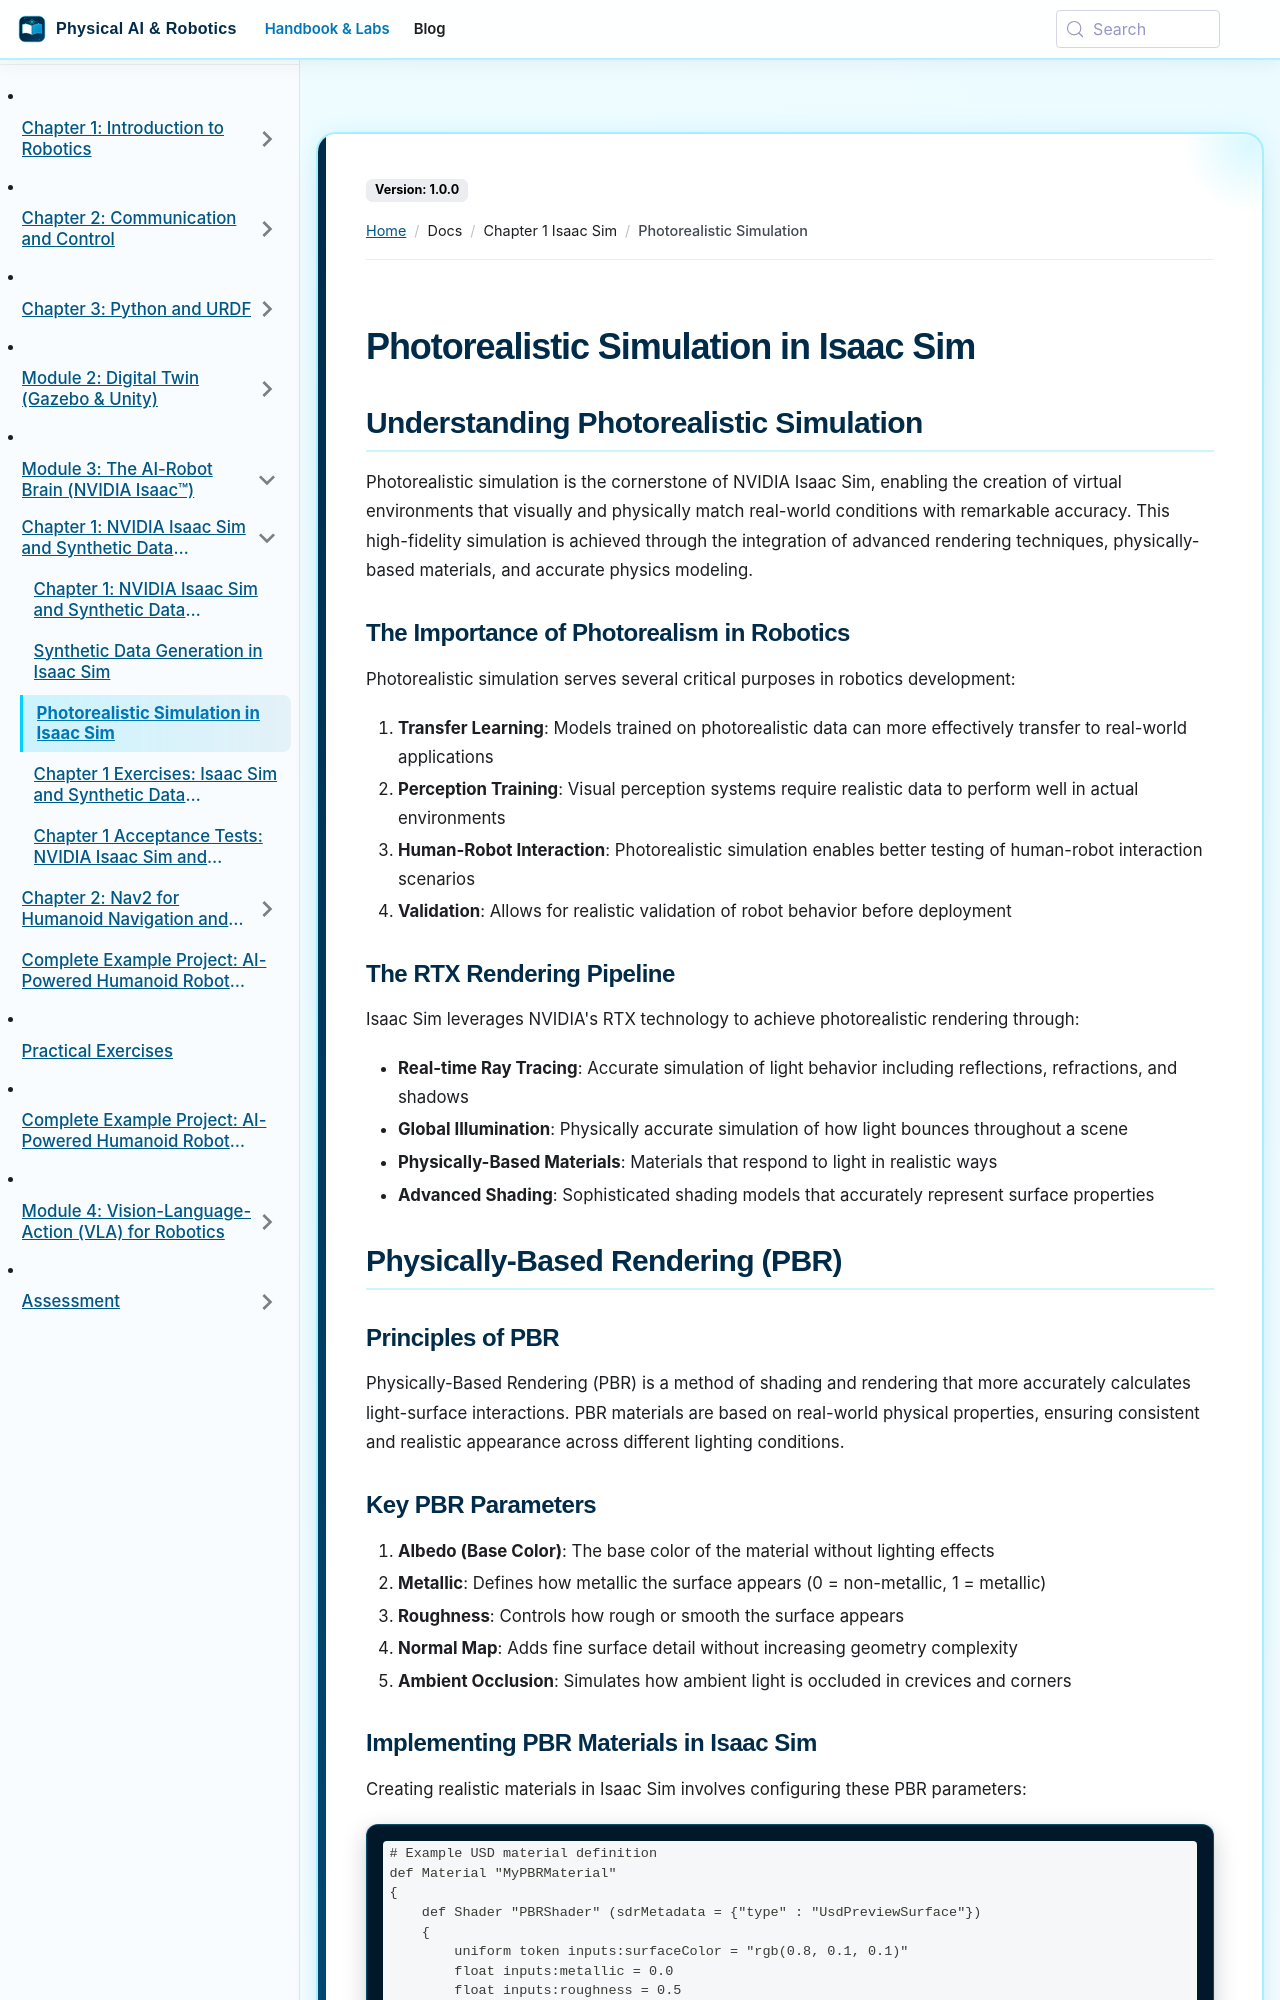

repository: SainBux-HadiSeelro/agentic-humanoid-robotics-book · page: docs/chapter-1-isaac-sim/photorealistic-simulation.html · generator: docusaurus

---
sidebar_position: 3
---

# Photorealistic Simulation in Isaac Sim

## Understanding Photorealistic Simulation

Photorealistic simulation is the cornerstone of NVIDIA Isaac Sim, enabling the creation of virtual environments that visually and physically match real-world conditions with remarkable accuracy. This high-fidelity simulation is achieved through the integration of advanced rendering techniques, physically-based materials, and accurate physics modeling.

### The Importance of Photorealism in Robotics

Photorealistic simulation serves several critical purposes in robotics development:

1. **Transfer Learning**: Models trained on photorealistic data can more effectively transfer to real-world applications
2. **Perception Training**: Visual perception systems require realistic data to perform well in actual environments
3. **Human-Robot Interaction**: Photorealistic simulation enables better testing of human-robot interaction scenarios
4. **Validation**: Allows for realistic validation of robot behavior before deployment

### The RTX Rendering Pipeline

Isaac Sim leverages NVIDIA's RTX technology to achieve photorealistic rendering through:

- **Real-time Ray Tracing**: Accurate simulation of light behavior including reflections, refractions, and shadows
- **Global Illumination**: Physically accurate simulation of how light bounces throughout a scene
- **Physically-Based Materials**: Materials that respond to light in realistic ways
- **Advanced Shading**: Sophisticated shading models that accurately represent surface properties

## Physically-Based Rendering (PBR)

### Principles of PBR

Physically-Based Rendering (PBR) is a method of shading and rendering that more accurately calculates light-surface interactions. PBR materials are based on real-world physical properties, ensuring consistent and realistic appearance across different lighting conditions.

### Key PBR Parameters

1. **Albedo (Base Color)**: The base color of the material without lighting effects
2. **Metallic**: Defines how metallic the surface appears (0 = non-metallic, 1 = metallic)
3. **Roughness**: Controls how rough or smooth the surface appears
4. **Normal Map**: Adds fine surface detail without increasing geometry complexity
5. **Ambient Occlusion**: Simulates how ambient light is occluded in crevices and corners
